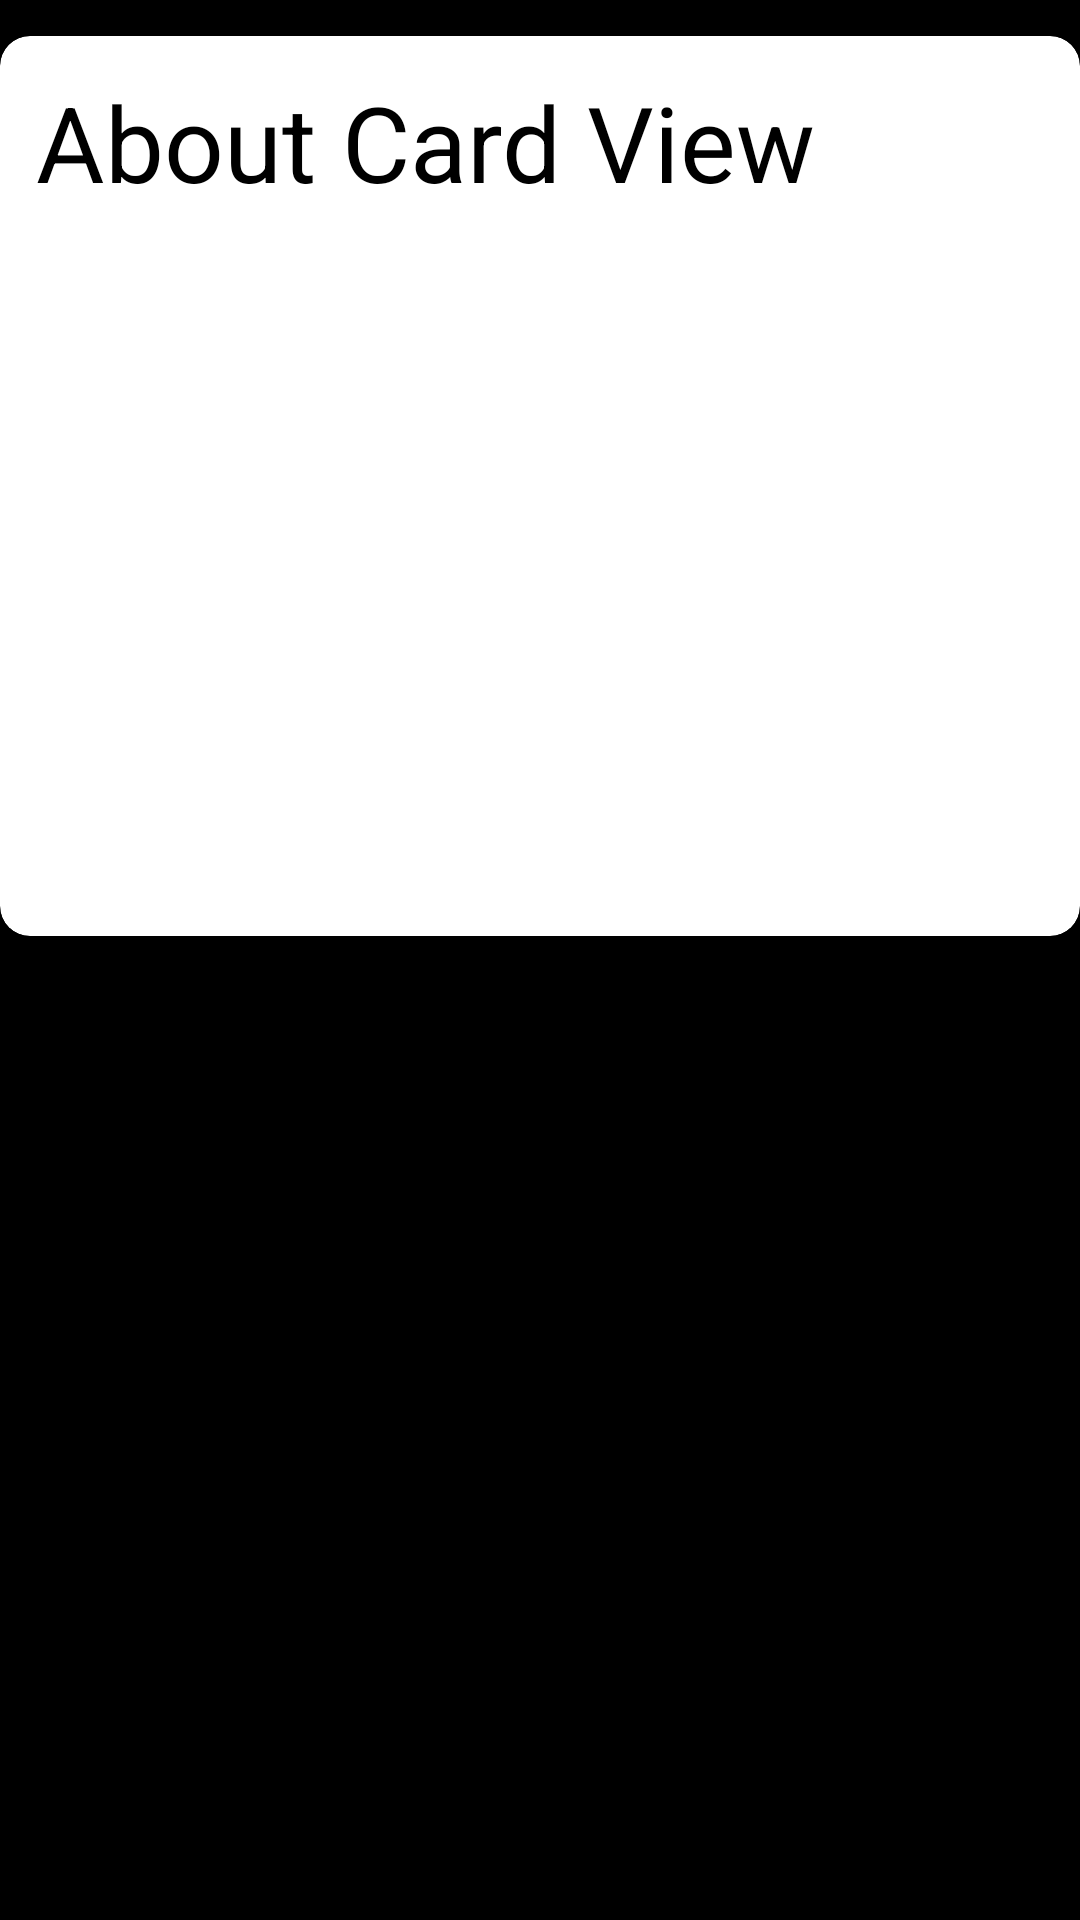

Layout XML and referenced resources for this Android screen:
<!-- AndroidManifest.xml: application theme Theme.MyApplication -->
<!-- res/layout/fragment_affection.xml -->
<?xml version="1.0" encoding="utf-8"?>
<LinearLayout
    xmlns:app="http://schemas.android.com/apk/res-auto"
    xmlns:android="http://schemas.android.com/apk/res/android"
    xmlns:tools="http://schemas.android.com/tools"
    android:layout_width="match_parent"
    android:layout_height="match_parent"
    android:orientation="vertical"
    android:gravity="center_horizontal"
    android:background="@color/black"
    tools:context=".FragmentAnu">

    <androidx.cardview.widget.CardView
        android:layout_width="360dp"
        android:layout_height="300dp"
        android:layout_marginTop="12dp"
        app:cardCornerRadius="10dp"
        app:cardElevation="11dp">

        <TextView
            android:id="@+id/txtCard3"
            android:layout_width="wrap_content"
            android:layout_height="wrap_content"
            android:layout_margin="5sp"
            android:padding="7sp"
            android:text="@string/txtCard"
            android:textColor="@color/black"
            android:textSize="35sp" />

    </androidx.cardview.widget.CardView>


</LinearLayout>
<!-- resources referenced by this layout -->
<resources>
  <color name="black">#FF000000</color>
  <string name="txtCard">"About Card View "</string>
  <style name="Theme.MyApplication" parent="Theme.MaterialComponents.DayNight.DarkActionBar">
          
          <item name="colorPrimary">@color/purple_500</item>
          <item name="colorPrimaryVariant">@color/purple_700</item>
          <item name="colorOnPrimary">@color/white</item>
          
          <item name="colorSecondary">@color/teal_200</item>
          <item name="colorSecondaryVariant">@color/teal_700</item>
          <item name="colorOnSecondary">@color/black</item>
          
          <item name="android:statusBarColor">?attr/colorPrimaryVariant</item>
          
      </style>
  <color name="purple_500">#FF6200EE</color>
  <color name="purple_700">#FF3700B3</color>
  <color name="white">#FFFFFFFF</color>
  <color name="teal_200">#FF03DAC5</color>
  <color name="teal_700">#FF018786</color>
</resources>
